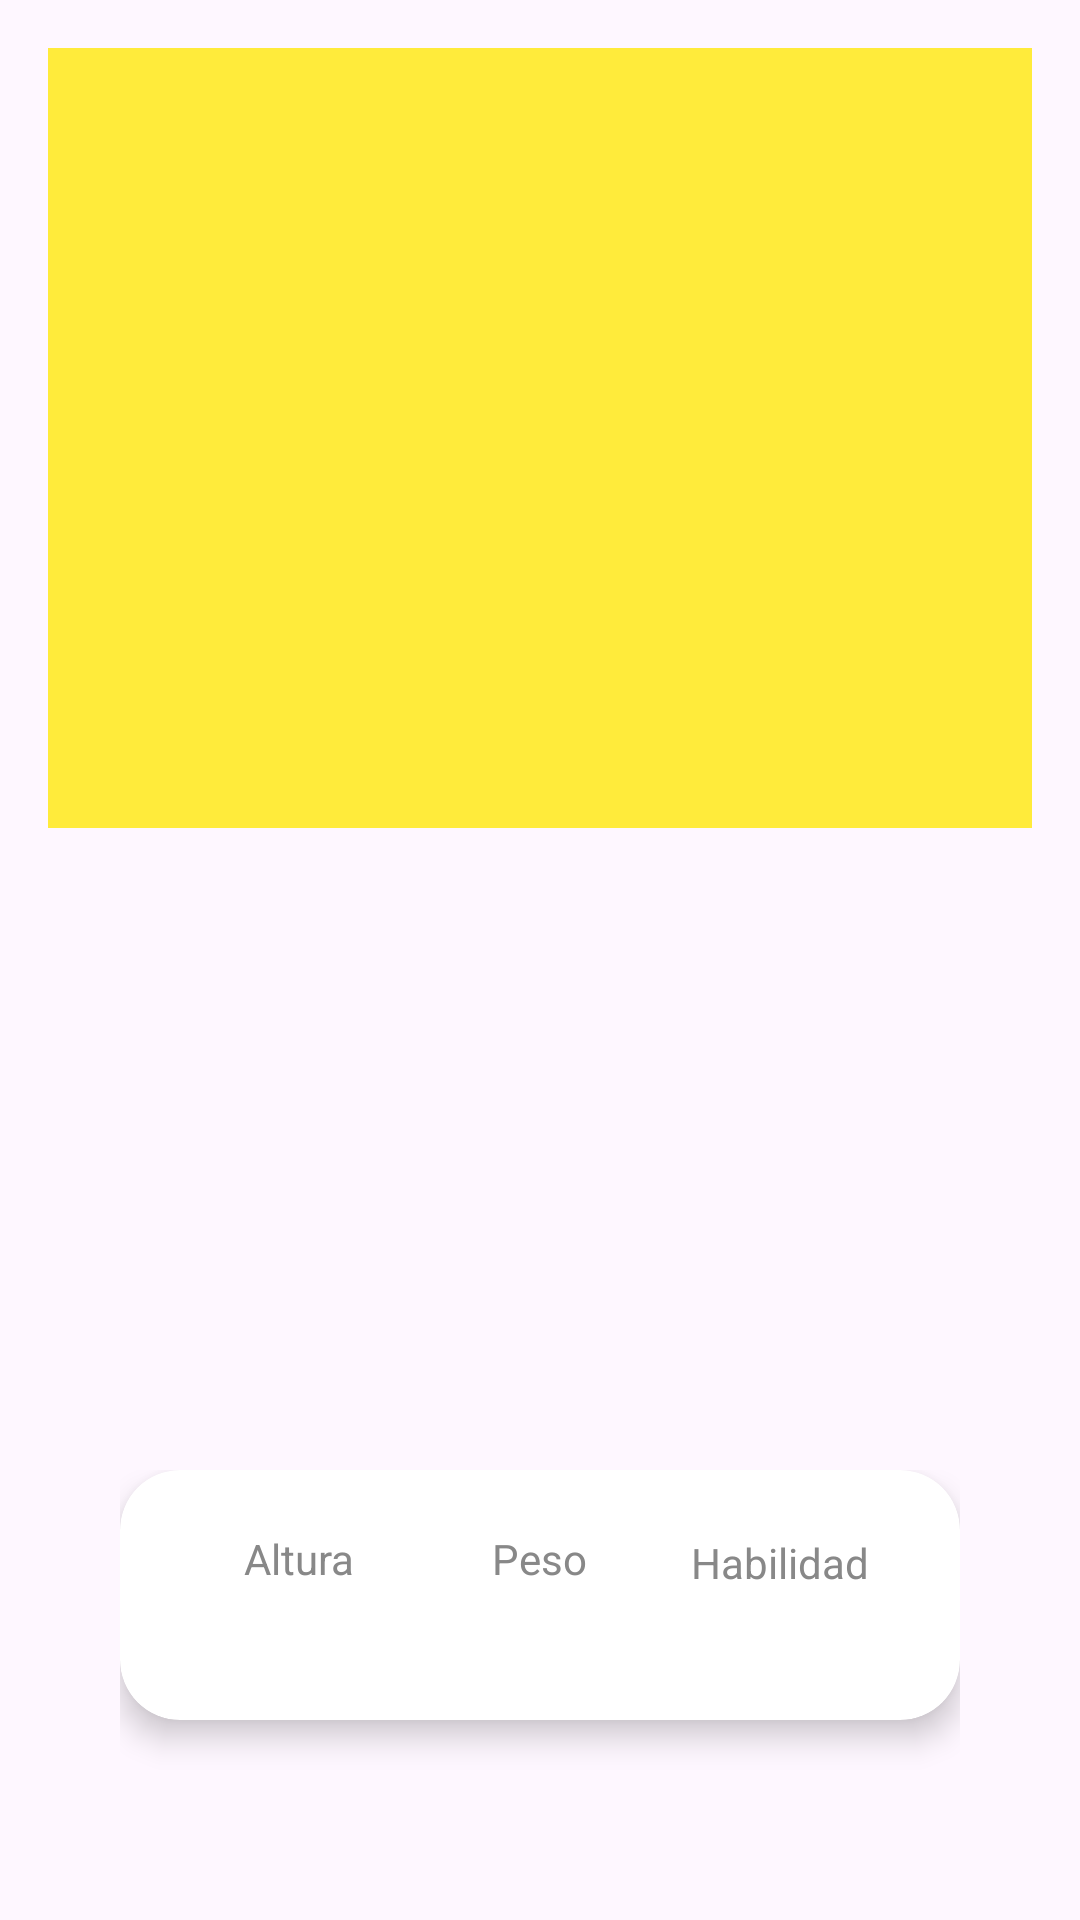

Here is an Android app screen rendered from its layout file. Give the layout XML and the strings, colors and styles it references.
<!-- AndroidManifest.xml: application theme Theme.PokeApi -->
<!-- res/layout/pokemon_detail_frg.xml -->
<?xml version="1.0" encoding="utf-8"?>
<androidx.constraintlayout.widget.ConstraintLayout xmlns:android="http://schemas.android.com/apk/res/android"
    xmlns:tools="http://schemas.android.com/tools"
    android:layout_width="match_parent"
    android:layout_height="match_parent"
    xmlns:app="http://schemas.android.com/apk/res-auto"
    android:padding="16dp"
    tools:context=".presenter.ui.PokemonDetailFrg">

    <View
        android:id="@+id/heroBackground"
        android:layout_width="0dp"
        android:layout_height="260dp"
        android:background="#FFEB3B"
        app:layout_constraintTop_toTopOf="parent"
        app:layout_constraintStart_toStartOf="parent"
        app:layout_constraintEnd_toEndOf="parent" />

    <TextView
        android:id="@+id/pokemonName"
        android:layout_width="wrap_content"
        android:layout_height="wrap_content"
        android:textSize="42sp"
        android:textStyle="bold"
        android:textColor="#FFFFFF"
        app:layout_constraintTop_toTopOf="@id/heroBackground"
        app:layout_constraintStart_toStartOf="parent"
        android:layout_marginStart="35dp"
        android:layout_marginTop="32dp" />

    <ImageView
        android:id="@+id/pokemonImage"
        android:layout_width="190dp"
        android:layout_height="190dp"
        android:contentDescription="@string/imgdescription"
        android:scaleType="fitCenter"
        app:layout_constraintTop_toBottomOf="@id/heroBackground"
        app:layout_constraintStart_toStartOf="parent"
        app:layout_constraintEnd_toEndOf="parent"
        android:translationY="-90dp" />

    <androidx.core.widget.NestedScrollView
        android:id="@+id/infoScroll"
        android:layout_width="0dp"
        android:layout_height="0dp"
        app:layout_constraintTop_toBottomOf="@id/pokemonImage"
        app:layout_constraintStart_toStartOf="parent"
        app:layout_constraintEnd_toEndOf="parent"
        app:layout_constraintBottom_toBottomOf="parent">
        <LinearLayout
            android:layout_width="match_parent"
            android:layout_height="wrap_content"
            android:orientation="vertical"
            android:paddingTop="100dp"
            android:padding="24dp">

            <androidx.cardview.widget.CardView
                android:layout_width="match_parent"
                android:layout_height="wrap_content"
                app:cardCornerRadius="20dp"
                app:cardElevation="6dp"
                android:layout_marginBottom="24dp">

                <LinearLayout
                    android:layout_width="match_parent"
                    android:layout_height="wrap_content"
                    android:baselineAligned="false"
                    android:orientation="horizontal"
                    android:padding="20dp"
                    android:gravity="center">

                    <LinearLayout
                        android:layout_width="0dp"
                        android:layout_height="wrap_content"
                        android:layout_weight="1"
                        android:orientation="vertical"
                        android:gravity="center">

                        <TextView
                            android:layout_width="wrap_content"
                            android:layout_height="wrap_content"
                            android:text="@string/altura"
                            android:textColor="#888888"/>
                        <TextView
                            android:layout_width="wrap_content"
                            android:layout_height="wrap_content"
                            android:id="@+id/textHeight"
                            android:textSize="18sp"
                            android:textStyle="bold"/>
                    </LinearLayout>

                    <LinearLayout
                        android:layout_width="0dp"
                        android:layout_height="wrap_content"
                        android:layout_weight="1"
                        android:orientation="vertical"
                        android:gravity="center">

                        <TextView
                            android:layout_width="wrap_content"
                            android:layout_height="wrap_content"
                            android:text="@string/peso"
                            android:textColor="#888888"/>
                        <TextView
                            android:layout_width="wrap_content"
                            android:layout_height="wrap_content"
                            android:id="@+id/textWeight"
                            android:textSize="18sp"
                            android:textStyle="bold"/>
                    </LinearLayout>

                    <LinearLayout
                        android:layout_width="0dp"
                        android:layout_height="wrap_content"
                        android:layout_weight="1"
                        android:orientation="vertical"
                        android:gravity="center">

                        <TextView
                            android:layout_width="wrap_content"
                            android:layout_height="wrap_content"
                            android:text="@string/habilidad"
                            android:textColor="#888888"/>
                        <TextView
                            android:layout_width="wrap_content"
                            android:layout_height="wrap_content"
                            android:id="@+id/textAbility"
                            android:textSize="16sp"
                            android:textStyle="bold"/>
                    </LinearLayout>
                </LinearLayout>
            </androidx.cardview.widget.CardView>

        </LinearLayout>
    </androidx.core.widget.NestedScrollView>

</androidx.constraintlayout.widget.ConstraintLayout>
<!-- resources referenced by this layout -->
<resources>
  <string name="altura">Altura</string>
  <string name="habilidad">Habilidad</string>
  <string name="imgdescription">imgDescription</string>
  <string name="peso">Peso</string>
  <style name="Theme.PokeApi" parent="Base.Theme.PokeApi" />
  <style name="Base.Theme.PokeApi" parent="Theme.Material3.DayNight.NoActionBar">
          
          
      </style>
</resources>
